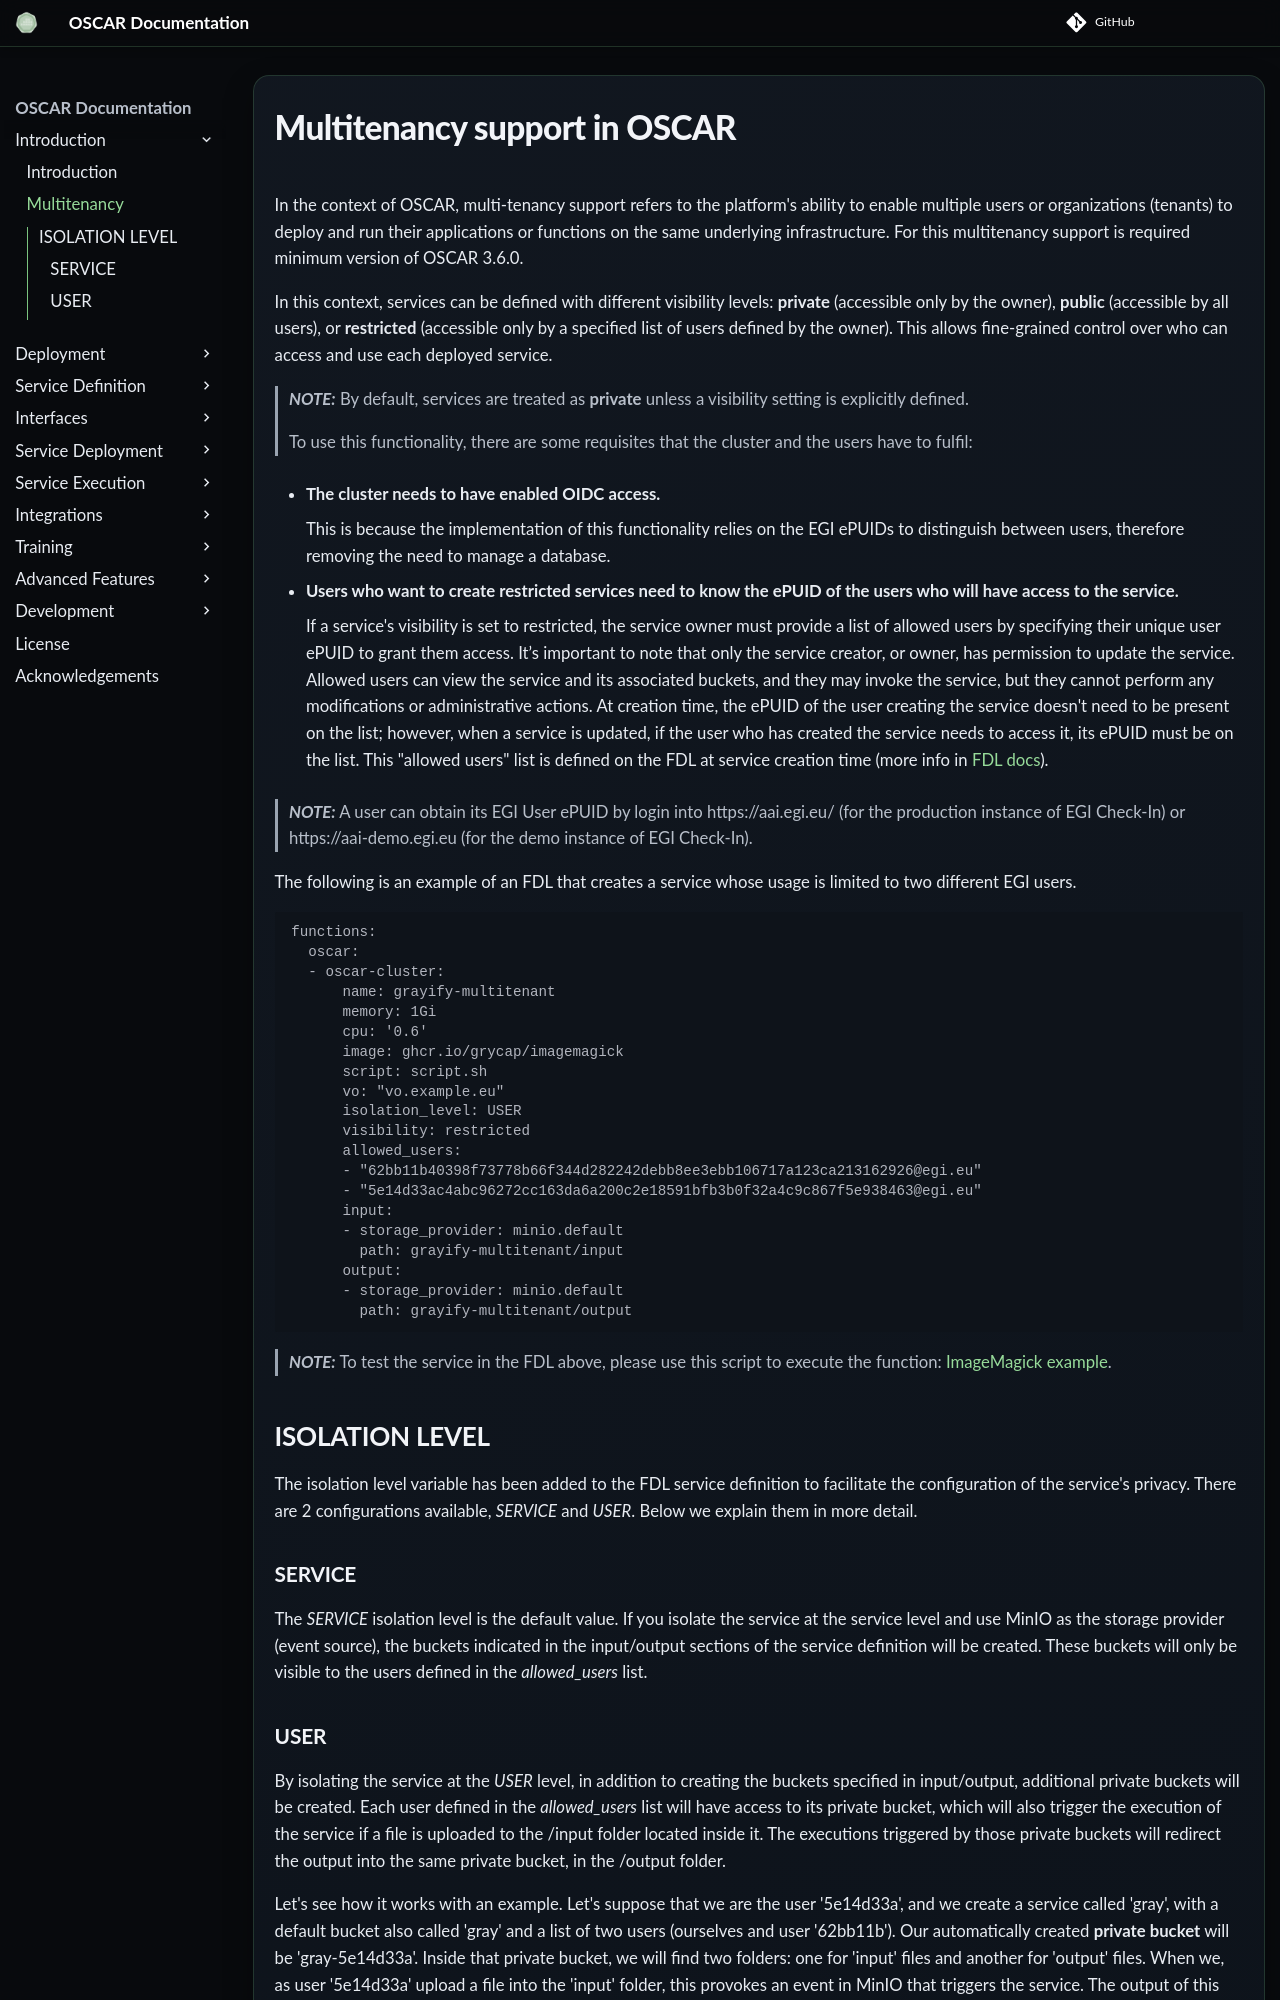

repository: grycap/oscar · page: v4.2.0/multitenancy/index.html · generator: mkdocs

# Multitenancy support in OSCAR

In the context of OSCAR, multi-tenancy support refers to the platform's ability to enable multiple users or organizations (tenants) to deploy and run their applications or functions on the same underlying infrastructure. For this multitenancy support is required minimum version of OSCAR 3.6.0. 

In this context, services can be defined with different visibility levels: **private** (accessible only by the owner), **public** (accessible by all users), or **restricted** (accessible only by a specified list of users defined by the owner). This allows fine-grained control over who can access and use each deployed service.

> **_NOTE:_** By default, services are treated as **private** unless a visibility setting is explicitly defined.
> 
To use this functionality, there are some requisites that the cluster and the users have to fulfil:

- **The cluster needs to have enabled OIDC access.**

	This is because the implementation of this functionality relies on the EGI ePUIDs to distinguish between users, therefore removing the need to manage a database.  

- **Users who want to create restricted services need to know the ePUID of the users who will have access to the service.**
	
	If a service's visibility is set to restricted, the service owner must provide a list of allowed users by specifying their unique user ePUID to grant them access. It’s important to note that only the service creator, or owner, has permission to update the service. Allowed users can view the service and its associated buckets, and they may invoke the service, but they cannot perform any modifications or administrative actions. At creation time, the ePUID of the user creating the service doesn't need to be present on the list; however, when a service is updated, if the user who has created the service needs to access it, its ePUID must be on the list. This "allowed users" list is defined on the FDL at service creation time (more info in [FDL docs](fdl.md)).

> **_NOTE:_** A user can obtain its EGI User ePUID by login into https://aai.egi.eu/ (for the production instance of EGI Check-In) or https://aai-demo.egi.eu (for the demo instance of EGI Check-In). 


The following is an example of an FDL that creates a service whose usage is limited to two different EGI users.


``` yaml
functions:
  oscar:
  - oscar-cluster:
      name: grayify-multitenant
      memory: 1Gi
      cpu: '0.6'
      image: ghcr.io/grycap/imagemagick
      script: script.sh
      vo: "vo.example.eu"
      isolation_level: USER
      visibility: restricted
      allowed_users: 
      - "62bb11b40398f73778b66f344d282242debb8ee3ebb106717a123ca213162926@egi.eu"
      - "5e14d33ac4abc96272cc163da6a200c2e18591bfb3b0f32a4c9c867f5e938463@egi.eu"
      input:
      - storage_provider: minio.default
        path: grayify-multitenant/input
      output:
      - storage_provider: minio.default
        path: grayify-multitenant/output
```

> **_NOTE:_** To test the service in the FDL above, please use this script to execute the function: [ImageMagick example](https://github.com/grycap/oscar/blob/master/examples/imagemagick/script.sh).

## ISOLATION LEVEL

The isolation level variable has been added to the FDL service definition to facilitate the configuration of the service's privacy. There are 2 configurations available, *SERVICE* and *USER*. Below we explain them in more detail.


### SERVICE

The *SERVICE* isolation level is the default value. If you isolate the service at the service level and use MinIO as the storage provider (event source), the buckets indicated in the input/output sections of the service definition will be created. These buckets will only be visible to the users defined in the *allowed_users* list.
